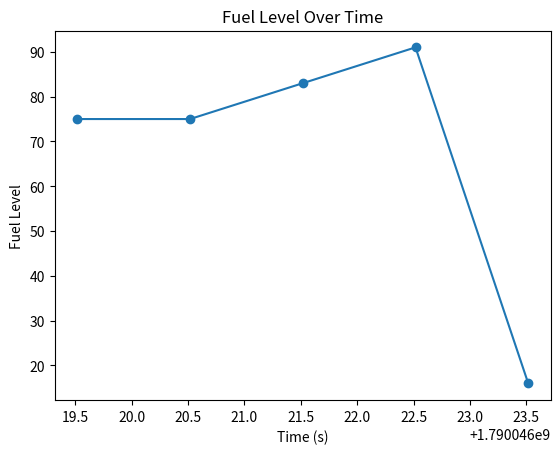

Python code for this plot:
# -*- coding: utf-8 -*-
"""CatTask.ipynb

Automatically generated by Colab.

Original file is located at
    https://colab.research.google.com/<link-removed>
"""

import random
import matplotlib.pyplot as mp
import time

class VirtualFuelSensor:
    def connect(self): print("001 - Connection Acknowledged") #001
    def get_status(self): print("101 - Status ok") #010
    def get_fuel_level(self): return random.randint(0, 100) #011
    def disconnect(self): print("100 - Session Ended") #100

def run_session():
    device = VirtualFuelSensor()
    fuel_levels, timestamps = [], []

    device.connect()
    device.get_status()

    for i in range(5):  #recording 5 randomly generated fuel levels
        fuel = device.get_fuel_level()
        print("011 (Fuel Level:" + str(fuel) + ")")
        fuel_levels.append(fuel)
        timestamps.append(time.time())
        time.sleep(1)

    device.disconnect()

    # Ploting fuel levels
    mp.plot(timestamps, fuel_levels, marker='o')
    mp.xlabel("Time (s)")
    mp.ylabel("Fuel Level")
    mp.title("Fuel Level Over Time")
    mp.show()

if __name__ == "__main__":
    run_session()